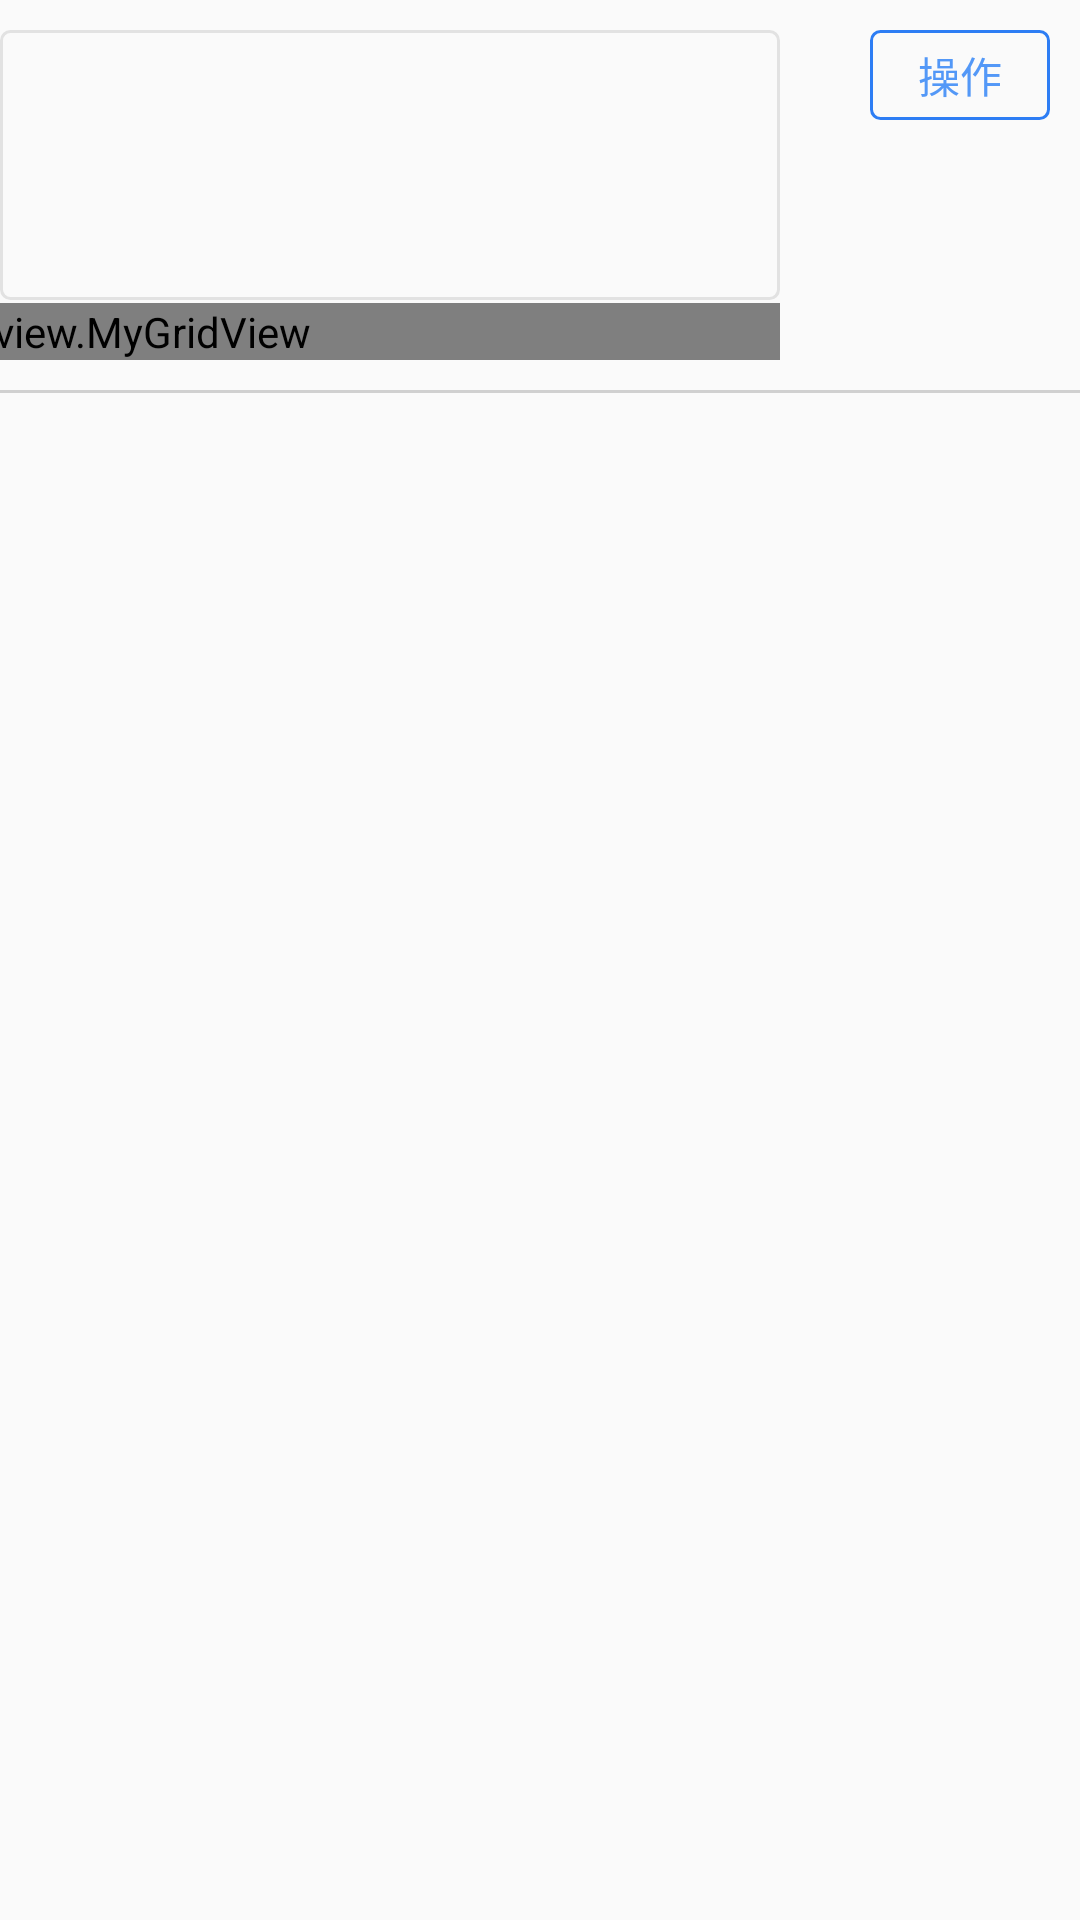

Here is an Android app screen rendered from its layout file. Give the layout XML and the strings, colors and styles it references.
<!-- AndroidManifest.xml: application theme AppTheme -->
<!-- res/layout/input_layout.xml -->
<?xml version="1.0" encoding="utf-8"?>
<LinearLayout xmlns:android="http://schemas.android.com/apk/res/android"
    android:orientation="vertical" android:layout_width="match_parent"
    android:layout_height="match_parent">

    <RelativeLayout
        android:layout_marginTop="@dimen/padding_10"
        android:layout_width="match_parent"
        android:layout_height="wrap_content">
        <TextView
            android:layout_alignParentRight="true"
            android:id="@+id/tv_caozuo"
            android:gravity="center"
            android:textColor="@color/color_5398F7"
            android:text="操作"
            android:layout_marginRight="@dimen/padding_10"
            android:background="@drawable/shape_text"
            android:layout_width="@dimen/padding_60"
            android:layout_height="@dimen/padding_30"/>
        <EditText
            android:padding="@dimen/padding_2"
            android:layout_alignParentRight="true"
            android:layout_marginRight="@dimen/padding_100"
            android:layout_marginBottom="@dimen/padding_1"
            android:textSize="@dimen/text_font_14"
            android:textColor="@color/color_333333"
            android:gravity="top"
            android:id="@+id/tv_text"
            android:background="@drawable/shape_ed"
            android:layout_width="600dp"
            android:layout_height="@dimen/padding_90"/>
        <TextView
            android:layout_marginRight="@dimen/padding_10"
            android:textSize="@dimen/text_font_14"
            android:layout_toLeftOf="@id/tv_text"
            android:textColor="@color/color_333333"
            android:id="@+id/tv_label"
            android:layout_width="wrap_content"
            android:layout_height="wrap_content"/>

    </RelativeLayout>


    <com.example.factorygeneral.view.MyGridView
        android:layout_gravity="right"
        android:layout_marginRight="@dimen/padding_100"
        android:numColumns="5"
        android:id="@+id/gv_file"
        android:layout_width="600dp"
        android:layout_height="wrap_content"/>

    <View
        android:layout_marginTop="@dimen/padding_10"
        android:background="@color/color_D0D0D0"
        android:layout_width="match_parent"
        android:layout_height="@dimen/padding_1"/>

</LinearLayout>
<!-- resources referenced by this layout -->
<resources>
  <color name="color_333333">#333333</color>
  <color name="color_5398F7">#5398F7</color>
  <color name="color_D0D0D0">#D0D0D0</color>
  <dimen name="padding_1">1.0dip</dimen>
  <dimen name="padding_10">10.0dip</dimen>
  <dimen name="padding_100">100.0dip</dimen>
  <dimen name="padding_2">2.0dip</dimen>
  <dimen name="padding_30">30.0dip</dimen>
  <dimen name="padding_60">60.0dip</dimen>
  <dimen name="padding_90">90.0dip</dimen>
  <dimen name="text_font_14">14sp</dimen>
  <!-- drawable shape_ed (drawable) -->
  <?xml version="1.0" encoding="utf-8"?>
  <shape xmlns:android="http://schemas.android.com/apk/res/android">
      <stroke android:color="#E2e2e2" android:width="@dimen/padding_1"/>
      <corners android:radius="@dimen/padding_3"/>
  </shape>
  <!-- drawable shape_text (drawable) -->
  <?xml version="1.0" encoding="utf-8"?>
  <shape xmlns:android="http://schemas.android.com/apk/res/android">
      <stroke android:color="#2D7DF4" android:width="@dimen/padding_1"/>
      <corners android:radius="3dp"/>
  </shape>
  <style name="AppTheme" parent="Theme.AppCompat.Light.NoActionBar">
          
          <item name="colorPrimary">@color/colorPrimary</item>
          <item name="colorPrimaryDark">@color/colorPrimaryDark</item>
          <item name="colorAccent">@color/colorAccent</item>
      </style>
  <dimen name="padding_3">3.0dip</dimen>
  <color name="colorPrimary">#008577</color>
  <color name="colorPrimaryDark">#00574B</color>
  <color name="colorAccent">#D81B60</color>
</resources>
